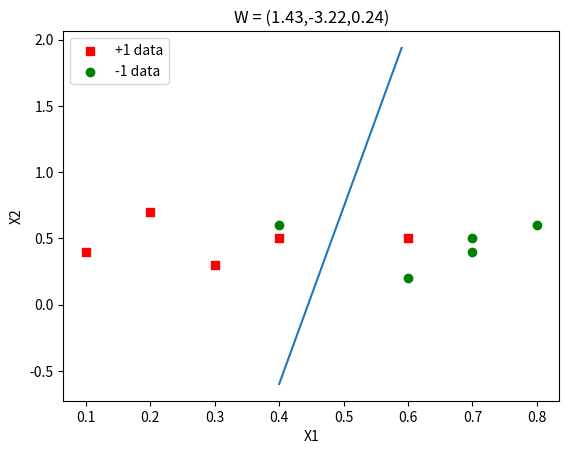

Here is the Python script that generated this plot:
import numpy as np
import matplotlib.pyplot as plt

x = np.array([[1, 0.2, 0.7],
              [1, 0.3, 0.3],
              [1, 0.4, 0.5],
              [1, 0.6, 0.5],
              [1, 0.1, 0.4],
              [1, 0.4, 0.6],
              [1, 0.6, 0.2],
              [1, 0.7, 0.4],
              [1, 0.8, 0.6],
              [1, 0.7, 0.5]])
# data1 = data.transpose()
# data2 = np.linalg.inv(data)

x1 = np.dot(np.linalg.inv((np.dot(x.transpose(), x))), x.transpose())
print(x1)
y = np.array([1, 1, 1, 1, 1, -1, -1, -1, -1, -1])
w = np.dot(x1, y.transpose())
print(w)
y1 = []
for i in range(len(y)):
    y1.append(np.dot(x[i], w))
print(y1)
x1 = np.array([])
x2 = np.array([])
y1 = np.array([])
y2 = np.array([])
plt.figure(1)
for i in range(len(y)):
    if y[i] == 1:
        x1 = np.append(x1, x[i][1])
        y1 = np.append(y1, x[i][2])
    elif y[i] == -1:
        x2 = np.append(x2, x[i][1])
        y2 = np.append(y2, x[i][2])
plt.scatter(x1, y1, c='red', marker='s', label='+1 data')
plt.scatter(x2, y2, c='green', label='-1 data')
x_ = np.arange(0.4, 0.6, 0.01)
y = (-w[0] - w[1] * x_) / w[2]
plt.plot(x_, y)
plt.plot()
plt.xlabel('X1')
plt.ylabel('X2')
plt.legend(loc="upper left")
plt.title('W = (1.43,-3.22,0.24)')
plt.show()
